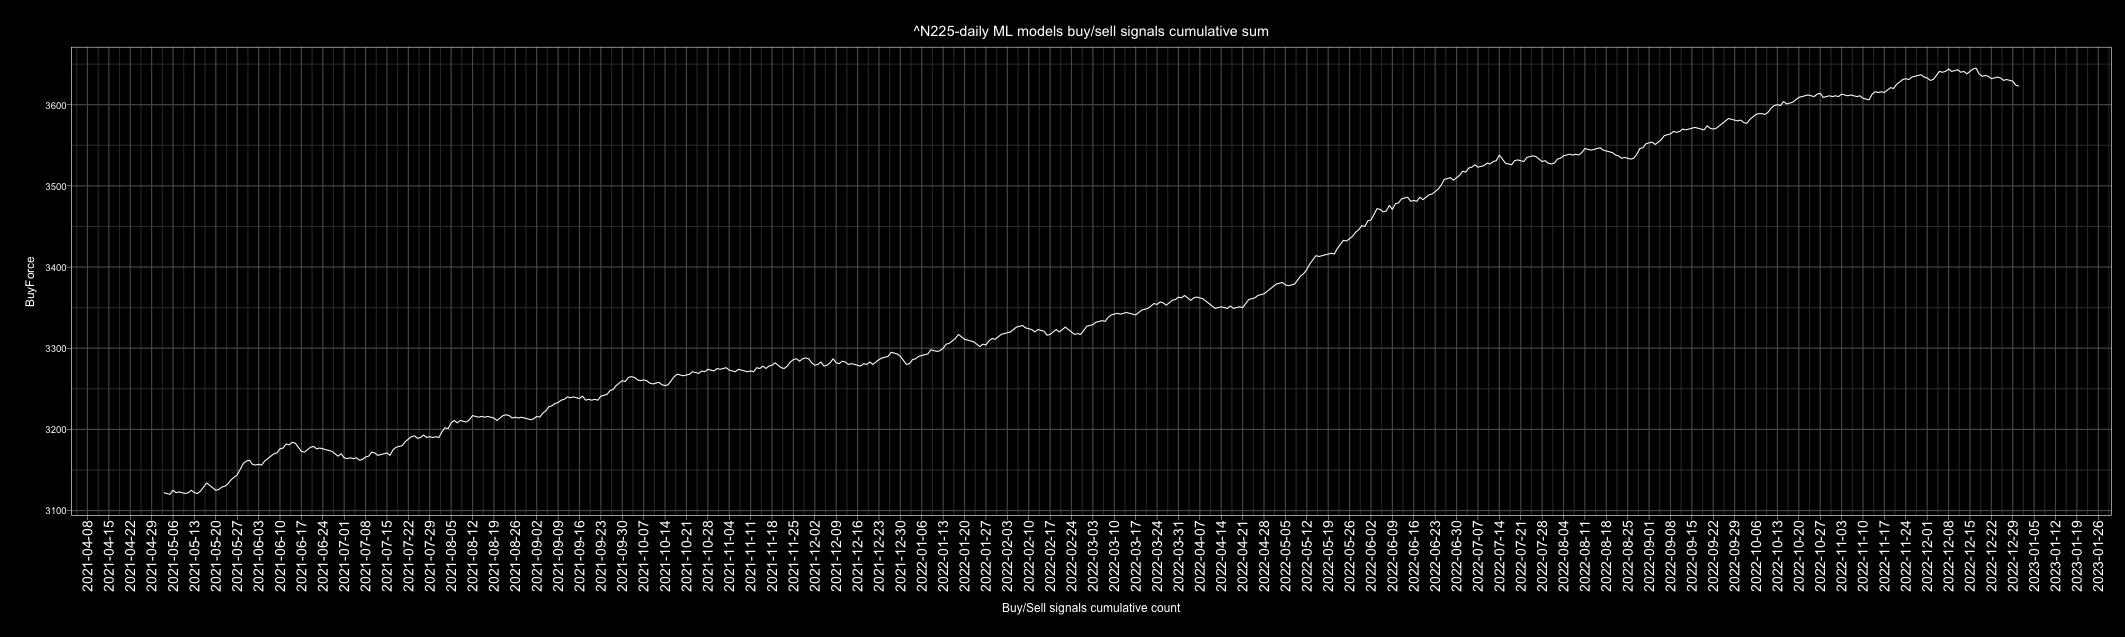

Source data for this figure (header and first rows):
Date, buy, sell, Action, ActionID
2010-01-01, 3, 4, sell, 0
2010-01-02, 2, 5, sell, 0
2010-01-03, 7, 0, buy, 1
2010-01-04, 7, 0, buy, 1
2010-01-05, 7, 0, buy, 1
2010-01-06, 6, 1, buy, 1
2010-01-07, 2, 5, sell, 0
2010-01-08, 5, 2, buy, 1
2010-01-09, 3, 4, sell, 0
2010-01-10, 6, 1, buy, 1
2010-01-11, 7, 0, buy, 1
2010-01-12, 5, 2, buy, 1
2010-01-13, 5, 2, buy, 1
2010-01-14, 7, 0, buy, 1
2010-01-15, 7, 0, buy, 1
2010-01-16, 5, 2, buy, 1
2010-01-17, 2, 5, sell, 0
2010-01-18, 1, 6, sell, 0
2010-01-19, 1, 6, sell, 0
2010-01-20, 0, 7, sell, 0
2010-01-21, 5, 2, buy, 1
2010-01-22, 3, 4, sell, 0
2010-01-23, 2, 5, sell, 0
2010-01-24, 6, 1, buy, 1
2010-01-25, 1, 6, sell, 0
2010-01-26, 0, 7, sell, 0
2010-01-27, 0, 7, sell, 0
2010-01-28, 7, 0, buy, 1
2010-01-29, 1, 6, sell, 0
2010-01-30, 4, 3, buy, 1
2010-01-31, 2, 5, sell, 0
2010-02-01, 2, 5, sell, 0
2010-02-02, 5, 2, buy, 1
2010-02-03, 4, 3, buy, 1
2010-02-04, 4, 3, buy, 1
2010-02-05, 2, 5, sell, 0
2010-02-06, 4, 3, buy, 1
2010-02-07, 3, 4, sell, 0
2010-02-08, 2, 5, sell, 0
2010-02-09, 4, 3, buy, 1
2010-02-10, 4, 3, buy, 1
2010-02-11, 4, 3, buy, 1
2010-02-12, 6, 1, buy, 1
2010-02-13, 2, 5, sell, 0
2010-02-14, 5, 2, buy, 1
2010-02-15, 2, 5, sell, 0
2010-02-16, 3, 4, sell, 0
2010-02-17, 7, 0, buy, 1
2010-02-18, 6, 1, buy, 1
2010-02-19, 1, 6, sell, 0
2010-02-20, 7, 0, buy, 1
2010-02-21, 6, 1, buy, 1
2010-02-22, 7, 0, buy, 1
2010-02-23, 3, 4, sell, 0
2010-02-24, 1, 6, sell, 0
2010-02-25, 3, 4, sell, 0
2010-02-26, 5, 2, buy, 1
2010-02-27, 3, 4, sell, 0
2010-02-28, 5, 2, buy, 1
2010-03-01, 4, 3, buy, 1
... 4,688 more rows
